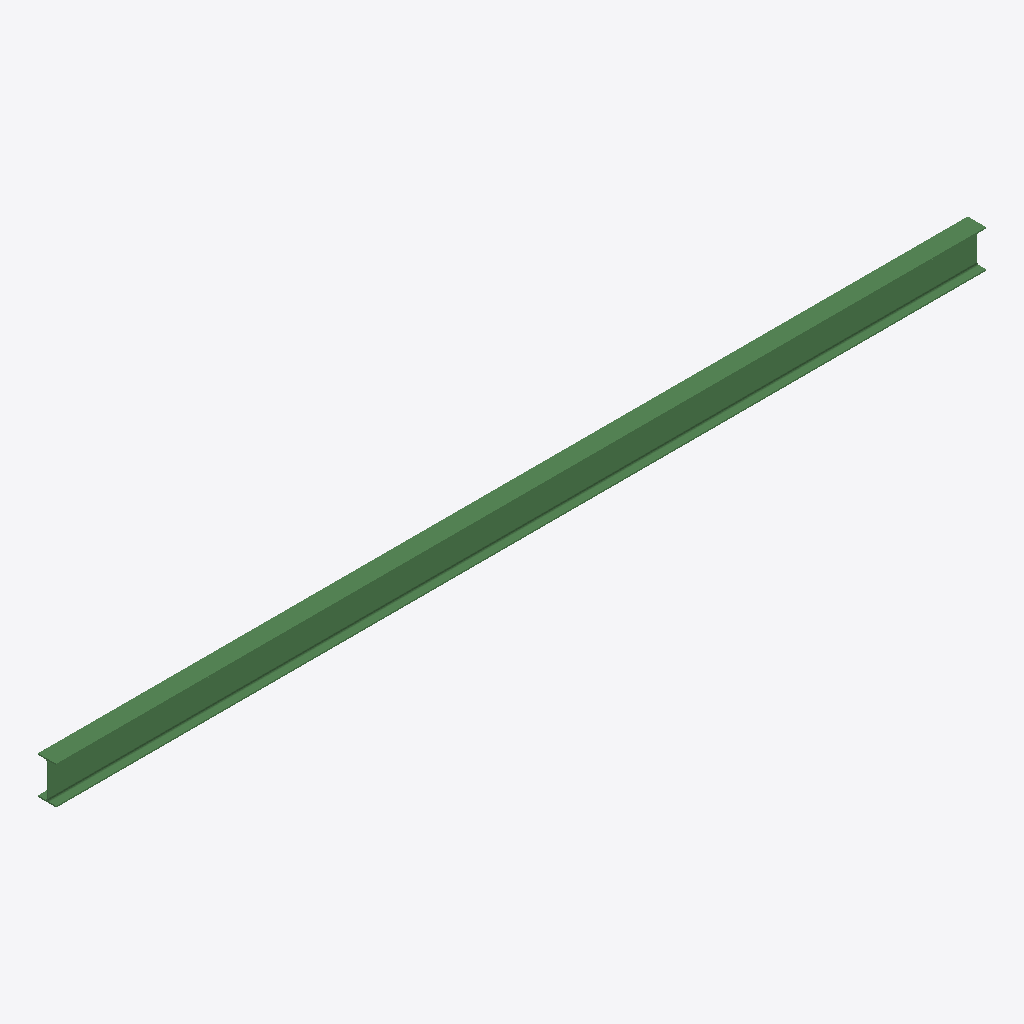
Isometric view of an IFC building model (IFC-SPF (STEP), schema IFC2X3, length unit millimetre), seen from the south-west, elements coloured by IFC class: 1 beam (green).
Extent 8.1 m × 0.2 m × 0.3 m (x, y, z). Storeys (1): Undefined at 0.00 m. Elements (1): 1 IfcBeam.

HEADER;
FILE_DESCRIPTION(('ViewDefinition[AISC_Steel_Detailing]','Option [BaseQuantities:Off]','Option [GridExport:On]','Option [Assemblies:Off]','Option [Bolts:On]','Option [Rebars:On]','Option [PourObjects:Off]','Option [Welds:On]','Option [SurfaceTreatments:On]','Option [LocationBy:0]','Option [ViewColors:Off]','Option [SectionedSpine:Off]','[2 more]'),'2;1');
FILE_NAME('b_764_Qty_2.ifc','2026-05-16T11:53:03',('GIOVANNIPC\\gcorrea'),('Structural Designer'),'IFC Database version: Work','Tekla Structures 2020 Service Pack 5, IFC Export','');
FILE_SCHEMA(('IFC2X3'));
ENDSEC;
DATA;
#37=IFCPROJECT('2G7ZFDNE16yBDU14FA92Me',#5,'Proyecto',$,$,$,$,(#11),#36);
#39=IFCSITE('2xvEzEinjBTea80yOTcujY',#5,'Obra',$,$,#38,$,$,.ELEMENT.,$,$,$,$,$);
#41=IFCBUILDING('3uKA2Cwwb1bBtXlGVkkh7a',#5,'Undefined',$,$,#40,$,$,.ELEMENT.,$,$,$);
#43=IFCBUILDINGSTOREY('29hdEUCErFze9E_VIAceOd',#5,'Undefined',$,$,#42,$,$,.ELEMENT.,0.0);
#59=IFCBEAM('1DK_zf4DD85vX3zmfvXtvG',#44,'BEAM','IPE330','IPE330',#47,#58,'ID4d53ef69-10d3-4817-9843-f70a79877e50');
ENDSEC;
